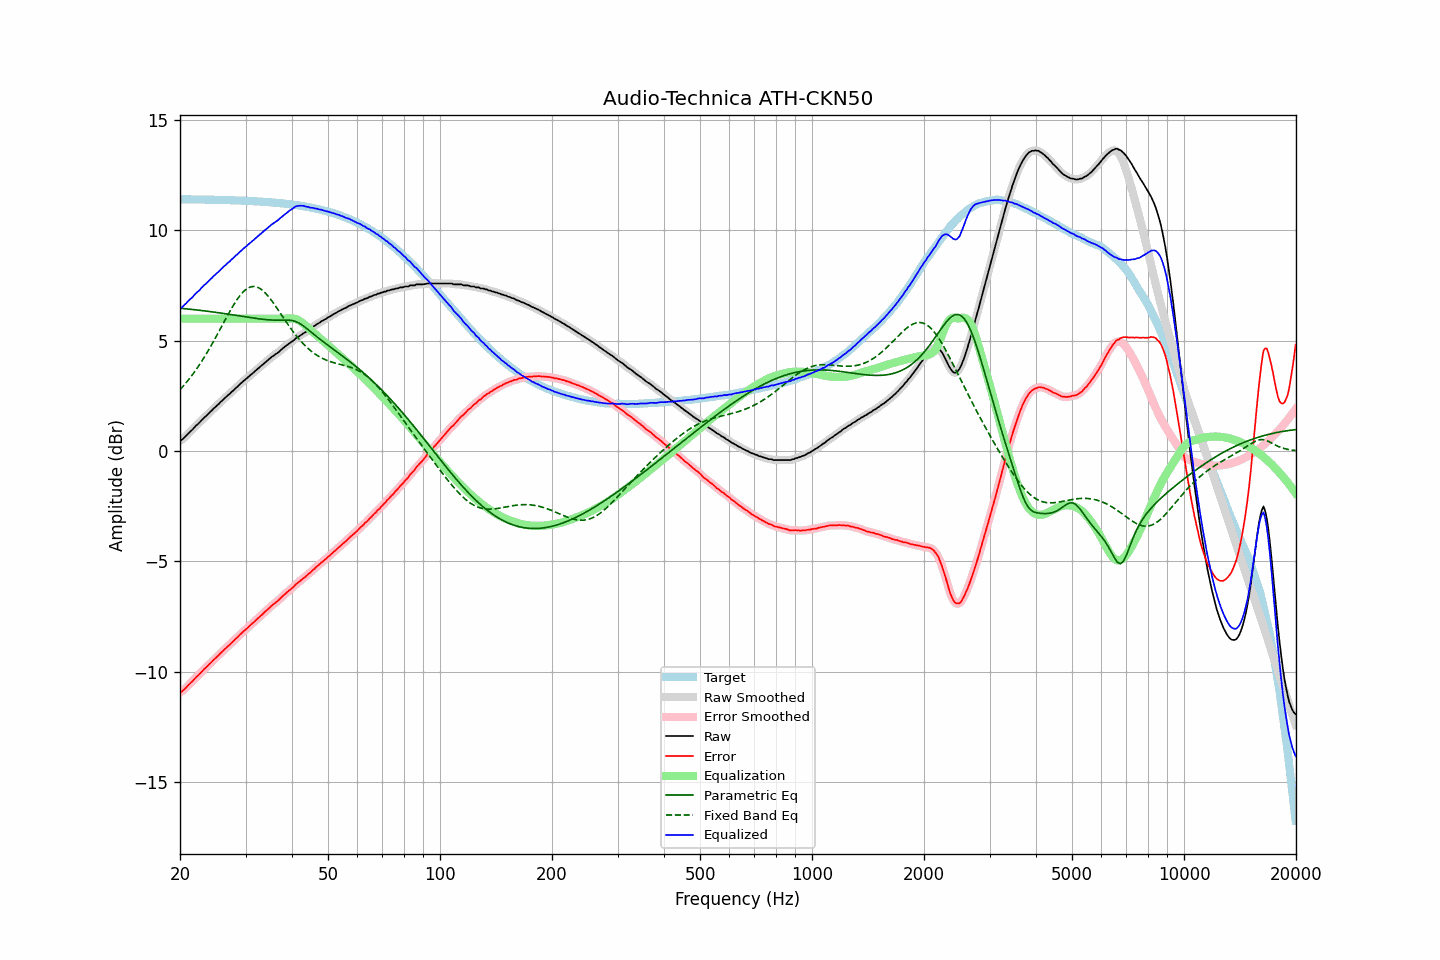

Source data for this figure (header and first rows):
frequency, raw, error, smoothed, error_smoothed, equalization, parametric_eq, fixed_band_eq, equalized_raw, equalized_smoothed, target
20.00, 0.48, -10.92, 0.47, -10.93, 6.00, 6.47, 2.78, 6.48, 6.47, 11.41
20.20, 0.50, -10.90, 0.52, -10.89, 6.00, 6.46, 2.86, 6.50, 6.52, 11.41
20.40, 0.56, -10.84, 0.57, -10.84, 6.00, 6.46, 2.94, 6.56, 6.57, 11.41
20.61, 0.63, -10.77, 0.63, -10.78, 6.00, 6.45, 3.03, 6.63, 6.63, 11.41
20.81, 0.70, -10.70, 0.71, -10.70, 6.00, 6.44, 3.11, 6.70, 6.71, 11.41
21.02, 0.78, -10.62, 0.78, -10.62, 6.00, 6.44, 3.20, 6.78, 6.78, 11.40
21.23, 0.85, -10.55, 0.85, -10.55, 6.00, 6.43, 3.29, 6.85, 6.85, 11.40
21.44, 0.92, -10.48, 0.92, -10.48, 6.00, 6.42, 3.39, 6.92, 6.92, 11.40
21.66, 0.99, -10.41, 1.00, -10.40, 6.00, 6.41, 3.48, 6.99, 7.00, 11.40
21.87, 1.08, -10.33, 1.07, -10.33, 6.00, 6.40, 3.59, 7.08, 7.07, 11.40
22.09, 1.15, -10.24, 1.15, -10.25, 6.00, 6.40, 3.69, 7.15, 7.15, 11.40
22.31, 1.21, -10.18, 1.22, -10.18, 6.00, 6.39, 3.79, 7.21, 7.22, 11.40
22.54, 1.28, -10.11, 1.29, -10.11, 6.00, 6.38, 3.90, 7.28, 7.29, 11.40
22.76, 1.36, -10.03, 1.36, -10.04, 6.00, 6.37, 4.01, 7.36, 7.36, 11.40
22.99, 1.43, -9.96, 1.44, -9.96, 6.00, 6.36, 4.12, 7.43, 7.44, 11.39
23.22, 1.51, -9.88, 1.51, -9.88, 6.00, 6.35, 4.24, 7.51, 7.51, 11.39
23.45, 1.57, -9.82, 1.58, -9.82, 6.00, 6.34, 4.36, 7.57, 7.58, 11.39
23.69, 1.64, -9.75, 1.64, -9.75, 6.00, 6.34, 4.48, 7.64, 7.64, 11.39
23.92, 1.70, -9.68, 1.71, -9.68, 6.00, 6.33, 4.60, 7.70, 7.71, 11.39
24.16, 1.78, -9.60, 1.78, -9.61, 6.00, 6.32, 4.73, 7.78, 7.78, 11.39
24.40, 1.86, -9.53, 1.86, -9.53, 6.00, 6.31, 4.86, 7.86, 7.86, 11.39
24.65, 1.93, -9.45, 1.93, -9.46, 6.00, 6.30, 4.99, 7.93, 7.93, 11.38
24.89, 2.00, -9.39, 2.00, -9.39, 6.00, 6.29, 5.12, 8.00, 8.00, 11.38
25.14, 2.06, -9.32, 2.06, -9.32, 6.00, 6.28, 5.25, 8.06, 8.06, 11.38
25.39, 2.13, -9.25, 2.13, -9.25, 6.00, 6.27, 5.39, 8.13, 8.13, 11.38
25.65, 2.20, -9.17, 2.20, -9.18, 6.00, 6.26, 5.52, 8.20, 8.20, 11.38
25.91, 2.27, -9.10, 2.27, -9.11, 6.00, 6.25, 5.66, 8.27, 8.27, 11.38
26.16, 2.34, -9.04, 2.34, -9.03, 6.00, 6.24, 5.80, 8.34, 8.34, 11.37
26.43, 2.41, -8.96, 2.41, -8.96, 6.00, 6.23, 5.93, 8.41, 8.41, 11.37
26.69, 2.47, -8.90, 2.47, -8.90, 6.00, 6.21, 6.07, 8.47, 8.47, 11.37
26.96, 2.54, -8.82, 2.54, -8.83, 6.00, 6.20, 6.20, 8.54, 8.54, 11.37
27.23, 2.59, -8.77, 2.60, -8.76, 6.00, 6.19, 6.33, 8.59, 8.60, 11.37
27.50, 2.67, -8.69, 2.67, -8.70, 6.00, 6.18, 6.46, 8.67, 8.67, 11.36
27.77, 2.73, -8.63, 2.74, -8.62, 6.00, 6.17, 6.58, 8.73, 8.74, 11.36
28.05, 2.80, -8.55, 2.80, -8.55, 6.00, 6.16, 6.70, 8.80, 8.80, 11.36
28.33, 2.87, -8.48, 2.87, -8.48, 6.00, 6.15, 6.81, 8.87, 8.87, 11.36
28.62, 2.93, -8.42, 2.94, -8.41, 6.00, 6.14, 6.92, 8.93, 8.94, 11.35
28.90, 3.01, -8.34, 3.01, -8.34, 6.00, 6.13, 7.01, 9.01, 9.01, 11.35
29.19, 3.07, -8.27, 3.08, -8.27, 6.00, 6.11, 7.11, 9.07, 9.08, 11.35
29.48, 3.14, -8.20, 3.14, -8.20, 6.00, 6.10, 7.19, 9.14, 9.14, 11.34
29.78, 3.20, -8.14, 3.20, -8.14, 6.00, 6.09, 7.26, 9.20, 9.20, 11.34
30.08, 3.26, -8.08, 3.26, -8.07, 6.00, 6.08, 7.32, 9.26, 9.26, 11.34
30.38, 3.32, -8.01, 3.33, -8.01, 6.00, 6.07, 7.37, 9.32, 9.33, 11.33
30.68, 3.39, -7.94, 3.39, -7.94, 6.00, 6.06, 7.41, 9.39, 9.39, 11.33
30.99, 3.45, -7.87, 3.45, -7.88, 6.00, 6.05, 7.44, 9.45, 9.45, 11.33
31.30, 3.51, -7.81, 3.51, -7.81, 6.00, 6.03, 7.45, 9.51, 9.51, 11.32
31.61, 3.57, -7.75, 3.58, -7.74, 6.00, 6.02, 7.46, 9.57, 9.58, 11.32
31.93, 3.64, -7.67, 3.64, -7.68, 6.00, 6.01, 7.45, 9.64, 9.64, 11.32
32.24, 3.70, -7.61, 3.70, -7.61, 6.00, 6.00, 7.43, 9.70, 9.70, 11.31
32.57, 3.76, -7.54, 3.76, -7.54, 6.00, 5.99, 7.39, 9.76, 9.76, 11.31
32.89, 3.82, -7.48, 3.82, -7.48, 6.00, 5.98, 7.35, 9.82, 9.82, 11.30
33.22, 3.88, -7.41, 3.89, -7.41, 6.00, 5.97, 7.30, 9.88, 9.89, 11.30
33.55, 3.95, -7.34, 3.95, -7.34, 6.00, 5.97, 7.24, 9.95, 9.95, 11.29
33.89, 4.01, -7.27, 4.01, -7.27, 6.00, 5.96, 7.17, 10.01, 10.01, 11.29
34.23, 4.07, -7.21, 4.07, -7.21, 6.00, 5.95, 7.09, 10.07, 10.07, 11.28
34.57, 4.13, -7.14, 4.13, -7.14, 6.00, 5.95, 7.00, 10.13, 10.13, 11.28
34.92, 4.19, -7.08, 4.20, -7.07, 6.00, 5.94, 6.91, 10.19, 10.20, 11.27
35.27, 4.26, -7.00, 4.26, -7.01, 6.00, 5.94, 6.82, 10.26, 10.26, 11.27
35.62, 4.31, -6.95, 4.31, -6.95, 6.00, 5.93, 6.72, 10.31, 10.31, 11.26
35.97, 4.36, -6.89, 4.36, -6.89, 6.00, 5.93, 6.61, 10.36, 10.36, 11.25
... 635 more rows
